Run: headless pygame with SDL's dummy video driver; simulated clock (each Clock.tick advances the game by its frame time, no real sleeping); random seed 0; keys injected as events and as key.get_pressed() state; no mouse input.
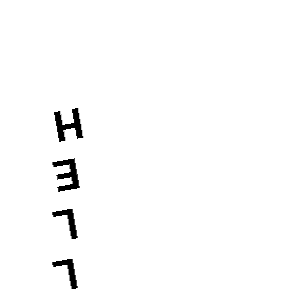
Frame 1 of 4 · flips 1–60 · no input
Frame 2 of 4 · flips 61–180 · tapped SPACE, RETURN · held RIGHT (→), D · screen unchanged from frame 1, image omitted
Frame 3 of 4 · flips 181–300 · held DOWN (↓), S · screen unchanged from frame 2, image omitted
Frame 4 of 4 · flips 301–420 · held LEFT (←), A, UP (↑), W · screen unchanged from frame 3, image omitted

The pygame program that drew these frames:

import pygame
import random
import sys



# Letter class
class Letter:

  def __init__(self, text, pos):
    self.text = text  
    self.pos = pos
    self.revealed = False
    self.angle = 180 # face down initially

  def draw(self, surface):
    font = pygame.font.SysFont("arial", 60)
    text_surface = font.render(self.text, True, (0,0,0))
    
    # Rotate surface by current angle
    rotated_surface = pygame.transform.rotate(text_surface, self.angle) 
    surface.blit(rotated_surface, self.pos)

  def reveal(self):
    self.revealed = True

# In game loop:

letters = [Letter(l, (x, y)) for l, x, y in zip("HELLO", [50]*5, [100, 150, 200, 250, 300])]

pygame.init()
surface = pygame.display.set_mode((300, 300))
font = pygame.font.Font(None, 36)

while True:

  for event in pygame.event.get():
    if event.type == pygame.QUIT:
       pygame.quit()
       sys.exit()
       
  surface.fill((255,255,255))

  for letter in letters:
    if not letter.revealed:
      if letter.angle < 360: 
        letter.angle += 10 # Rotate letter
      if letter.angle >= 180:
        letter.reveal() # Flip complete
        
    letter.draw(surface)  

  pygame.display.update()
